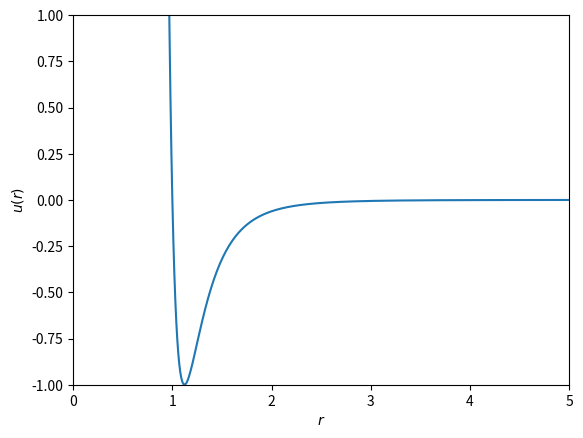
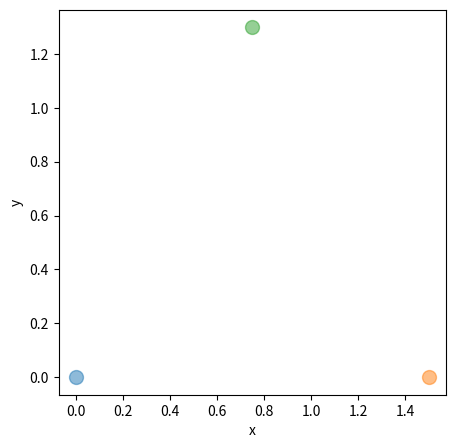

Write the Python code that produced these figures, in order. (Note: this script raises an exception after producing the figures.)
# Autor: Elvis do A. Soares
# [redacted]
import numpy as np
import matplotlib.pyplot as plt
from matplotlib import animation
from matplotlib.animation import PillowWriter

def ulj(r,epsilon=1.0,sigma=1.0): # define função com valores default para epsilon e sigma
    
    return ...

def ulj(r,epsilon=1.0,sigma=1.0):
    sigma_r_6 = (sigma/r)**6
    return 4*epsilon*(sigma_r_6**2-sigma_r_6)

r = np.arange(0.01,5,0.01)

plt.plot(r,ulj(r))
# limite dos eixos
plt.ylim(-1,1)
plt.xlim(0,5)

# nome dos eixos
plt.xlabel(r'$r$')
plt.ylabel(r'$u(r)$')

# triângulo equilatero de tamanho l
l = 1.5

r1 = np.array([0.0,0.0]) # posição x e y
r2 = np.array([l,0.0])
r3 = np.array([l/2,l*np.sqrt(3)/2])

plt.figure(figsize=(5,5)) # faz com que a figura seja quadrada
plt.plot(r1[0],r1[1],'o',ms=10.0,alpha=0.5)
plt.plot(r2[0],r2[1],'o',ms=10.0,alpha=0.5)
plt.plot(r3[0],r3[1],'o',ms=10.0,alpha=0.5)

# plt.xlim(0,l)
# plt.ylim(0,l)

plt.xlabel('x')
plt.ylabel('y')

r2-r1

np.linalg.norm(r2-r1)

r3-r1

np.linalg.norm(r3-r1)

r3-r2

np.linalg.norm(r3-r2)

u12 = ...

u13 = ...

u23 = ...

Utot = u12 + u13 + u23

def triangulo(l):
    
    return ...





Nparticles = 36

L = 10.0

# Número de pontos em x e y
Nx = int(np.sqrt(Nparticles))
Ny = int(np.sqrt(Nparticles))
# ou seja, Nx.Ny = Nparticles

# Espaçamento entre os átomos
dx = L/Nx
dy = L/Ny

# Posições possíveis em x e y
xarray = np.arange(0.5*dx,L,dx)
yarray = np.arange(0.5*dy,L,dy)

# Cria uma grid em 2D
X,Y = np.meshgrid(xarray,yarray,indexing='ij')

# Colocando as partículas em suas posições
x0 = X.flatten()
y0 = Y.flatten()

# Array com posições das partículas
r = np.zeros((Nparticles,2))
r[:,0] = x0
r[:,1] = y0

plt.figure(figsize=(5,5)) # faz com que a figura seja quadrada
plt.plot(r[:,0],r[:,1],'o',ms=10.0,alpha=0.5)

plt.xlim(0,L)
plt.ylim(0,L)

plt.xlabel('x')
plt.ylabel('y')

def interacao_total(r,epsilon=1.0,sigma=1.0):
    
    return ...

def interacao_total(r,epsilon=1.0,sigma=1.0):
    U = 0.0
    for i in range(Nparticles):
        for j in range(i+1,Nparticles):
            # calcula distancia entre duas particulas
            rij = np.linalg.norm(r[i]-r[j])
            # calcula energia interna
            U += ulj(rij,epsilon,sigma)
    return U

interacao_total(r,epsilon=1.0,sigma=1.0)

rcut = 2.5

def interacao_total_cutoff(r,epsilon=1.0,sigma=1.0,rcut=2.5):
    U = 0.0
    for i in range(Nparticles):
        for j in range(i+1,Nparticles):
            # calcula distancia entre duas particulas
            rij = np.linalg.norm(r[i]-r[j])
            if rij < rcut:
                # calcula energia interna
                U += ulj(rij,epsilon,sigma)
    return U

interacao_total_cutoff(r,epsilon=1.0,sigma=1.0)

def pbc(x,L):
    if x < 0:
        xnew = x + L
    elif x > L: 
        xnew = x - L
    else:
        xnew = x  
    return xnew

pbc(15.0,L) # fora da caixa pela direita

pbc(-10.0,L) # fora da caixa pela esquerda

pbc(5.0,L) # dentro da caixa

15.0 - np.rint(15.0/L)*L

-10.0 - np.rint(-10.0/L)*L

def interacao_total_cutoff_pbc(r,epsilon=1.0,sigma=1.0,rcut=2.5):
    U = 0.0
    for i in range(Nparticles):
        for j in range(i+1,Nparticles):
            rij = r[i]-r[j]
            # aplicando pbc
            rij[0] -= np.rint(rij[0]/L)*L # em x
            rij[1] -= np.rint(rij[1]/L)*L # em y
            # calcula distancia entre duas particulas
            rij_norm = np.linalg.norm(rij)
            if rij_norm < rcut:
                # calcula energia interna
                U += ulj(rij_norm,epsilon,sigma)
    return U

interacao_total_cutoff_pbc(r,epsilon=1.0,sigma=1.0,rcut=2.5)



def duljdr(r,epsilon=1.0,sigma=1.0):
    return ...

def duljdr(r,epsilon=1.0,sigma=1.0):
    return -4*epsilon*((12*(sigma/r)**12-6*(sigma/r)**6)/r)

def lennardjones2d(r,epsilon=1.0,sigma=1.0,rcut=2.5):
    U = 0.0
    a = np.zeros((Nparticles,2))
    for i in range(Nparticles):
        for j in range(i+1,Nparticles):
            rij = r[i]-r[j]
            # aplicando pbc
            rij[0] -= np.rint(rij[0]/L)*L # em x
            rij[1] -= np.rint(rij[1]/L)*L # em y
            # calcula distancia entre duas particulas
            rij_norm = np.linalg.norm(rij)
            if rij_norm < rcut:
                # calcula energia interna
                U += ulj(rij_norm,epsilon,sigma)
                # calcula a derivada do potencial 
                dudr = duljdr(rij_norm,epsilon,sigma)
                # calcula aceleração na particula i 
                a[i][0] += -dudr*rij[0]/rij_norm
                a[i][1] += -dudr*rij[1]/rij_norm
                # calcula aceleração na particula j usando 3ª Lei de Newton 
                a[j][0] += dudr*rij[0]/rij_norm
                a[j][1] += dudr*rij[1]/rij_norm
    return U, a

U,a = lennardjones2d(r)

U, a

sigma = 3.4 # em Angstrom
epsilon = 119.8 # em Kelvin

U, a = ...

Nparticles = 216

def rede_cubica(Nparticles, L):
    # array como posições das partículas
    r = np.zeros((Nparticles,3))
    # Número de pontos em x e y
    Nx = Ny = Nz = int(np.ceil(np.power(Nparticles,1/3.0)))

    # Espaçamento entre os átomos
    dx = L/Nx
    dy = L/Ny
    dz = L/Nz

    # Posições possíveis em x e y
    id = 0
    for i in range(Nx):
        for j in range(Ny):
            for k in range(Nz):
                if (id < Nparticles):
                    r[id][0] = (i+0.5)*dx
                    r[id][1] = (j+0.5)*dy
                    r[id][2] = (k+0.5)*dz
                    id +=1
    return r

r = rede_cubica(Nparticles,L)

def lennardjones3d(r,epsilon=1.0,sigma=1.0,rcut=2.5):
    U = 0.0
    a = np.zeros((Nparticles,3))
    for i in range(Nparticles):
        for j in range(i+1,Nparticles):
            rij = r[i]-r[j]
            # aplicando pbc
            rij[0] -= np.rint(rij[0]/L)*L # em x
            rij[1] -= np.rint(rij[1]/L)*L # em y
            rij[2] -= np.rint(rij[2]/L)*L # em z
            # calcula distancia entre duas particulas
            rij_norm = np.linalg.norm(rij)
            if rij_norm < rcut:
                # calcula energia interna
                U += ulj(rij_norm,epsilon,sigma)
                # calcula a derivada do potencial 
                dudr = duljdr(rij_norm,epsilon,sigma)
                # calcula aceleração na particula i 
                a[i][0] += -dudr*rij[0]/rij_norm
                a[i][1] += -dudr*rij[1]/rij_norm
                a[i][2] += -dudr*rij[2]/rij_norm
                # calcula aceleração na particula j usando 3ª Lei de Newton 
                a[j][0] += dudr*rij[0]/rij_norm
                a[j][1] += dudr*rij[1]/rij_norm
                a[j][2] += dudr*rij[2]/rij_norm
    return U, a

U0, a0 = lennardjones3d(r,epsilon,sigma)

U0

